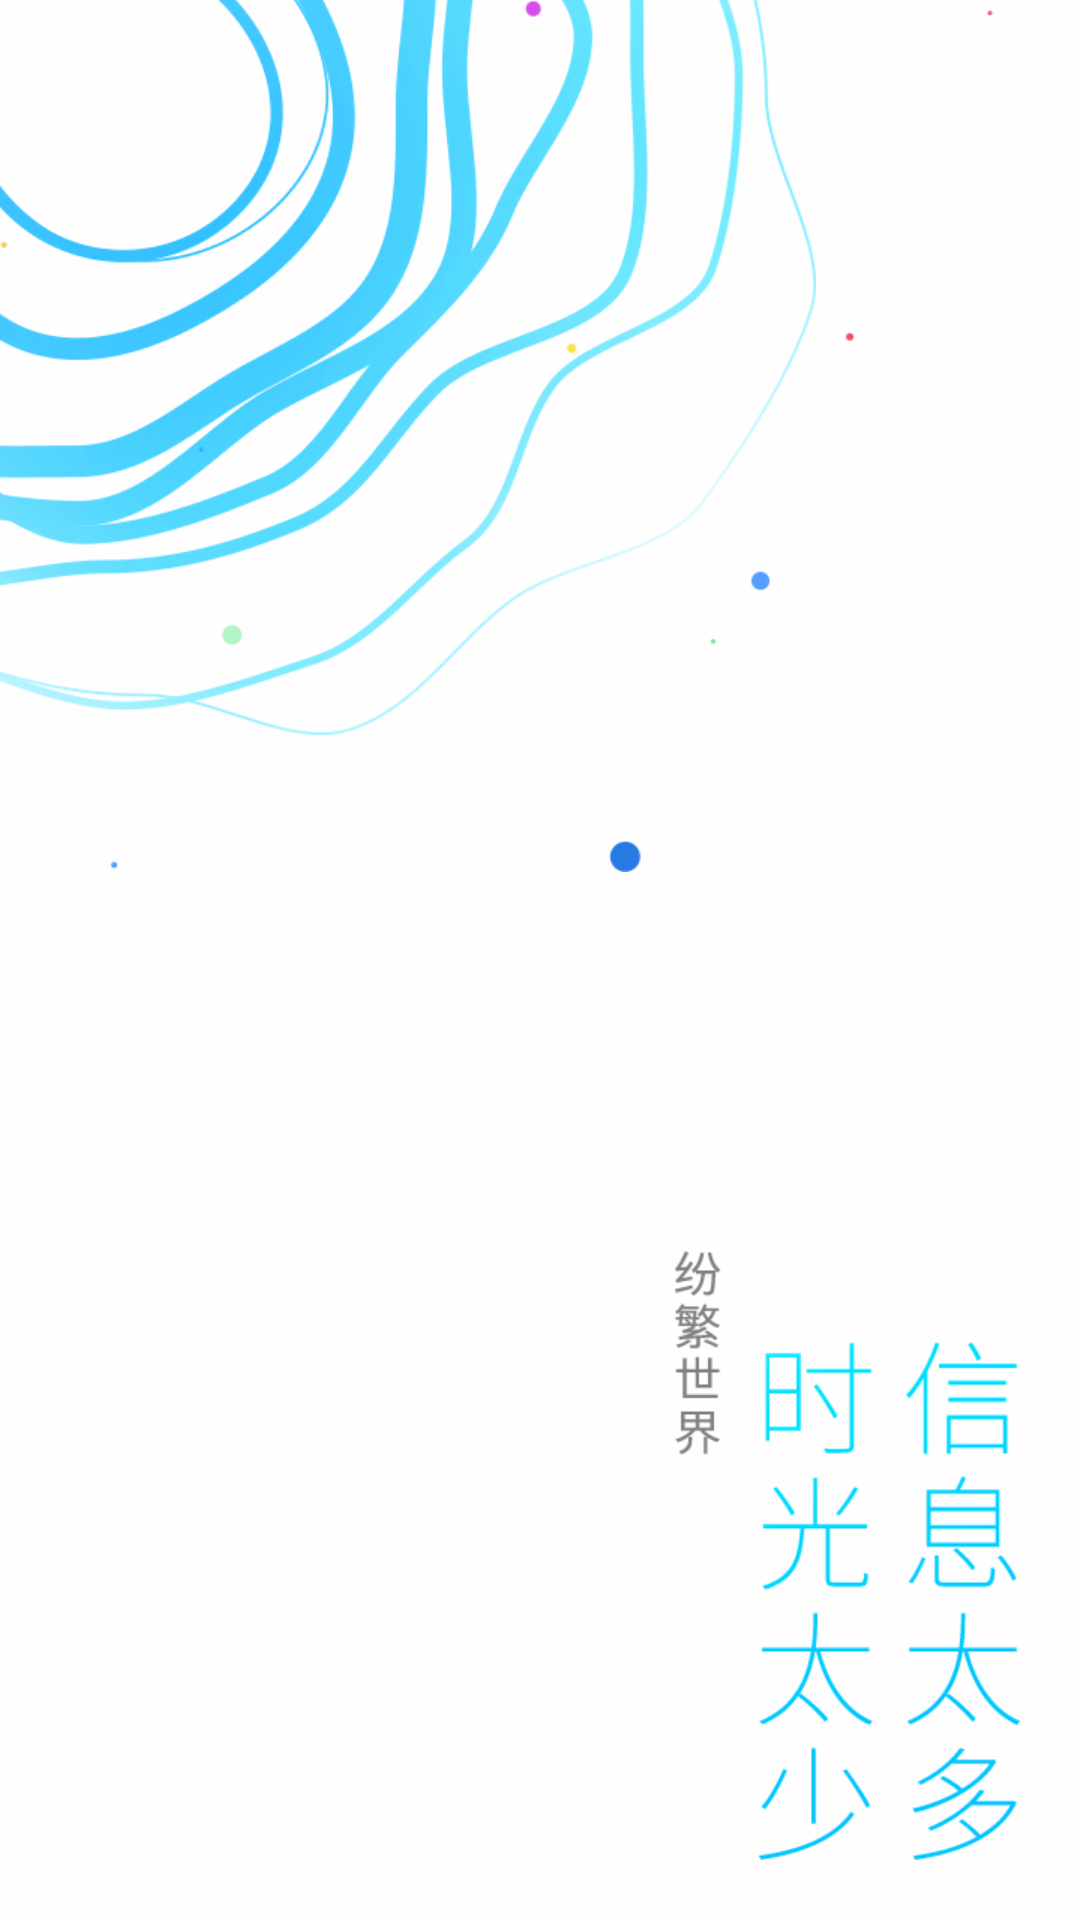

Here is an Android app screen rendered from its layout file. Give the layout XML and the strings, colors and styles it references.
<!-- AndroidManifest.xml: application theme AppTheme -->
<!-- res/layout/guide1.xml -->
<?xml version="1.0" encoding="utf-8"?>
<RelativeLayout xmlns:android="http://schemas.android.com/apk/res/android"
    android:layout_width="match_parent"
    android:layout_height="match_parent"
    android:orientation="vertical">

    <ImageView
        android:id="@+id/iv_ring"
        android:layout_marginTop="-180dp"
        android:layout_marginLeft="-180dp"
        android:layout_width="wrap_content"
        android:layout_height="wrap_content"
        android:src="@mipmap/color_ring" />

    <ImageView
        android:id="@+id/iv_star"
        android:layout_width="wrap_content"
        android:layout_height="wrap_content"
        android:src="@mipmap/color_star" />

    <ImageView
        android:id="@+id/iv_slogan"
        android:layout_width="wrap_content"
        android:layout_height="wrap_content"
        android:layout_alignParentBottom="true"
        android:layout_alignParentRight="true"
        android:layout_marginBottom="20dp"
        android:layout_marginRight="20dp"
        android:src="@mipmap/slogan_info_too_much" />

</RelativeLayout>
<!-- resources referenced by this layout -->
<resources>
  <!-- mipmap color_ring: png bitmap (mipmap-xhdpi, 80815 bytes) -->
  <!-- mipmap color_star: png bitmap (mipmap-xhdpi, 1776 bytes) -->
  <!-- mipmap slogan_info_too_much: png bitmap (mipmap-xhdpi, 5814 bytes) -->
  <style name="AppTheme" parent="AppTheme.Base" />
  <style name="AppTheme.Base" parent="Theme.AppCompat.Light.DarkActionBar">
          <item name="windowActionBar">false</item>
          <item name="windowNoTitle">true</item>
  
          <item name="android:windowNoTitle">true</item>
          <item name="android:windowIsTranslucent">true</item>
          <item name="android:windowContentOverlay">@android:color/transparent</item>
          <item name="android:windowBackground">@color/sr_window_background</item>
      </style>
  <color name="sr_window_background">#FFFEFEFE</color>
</resources>
